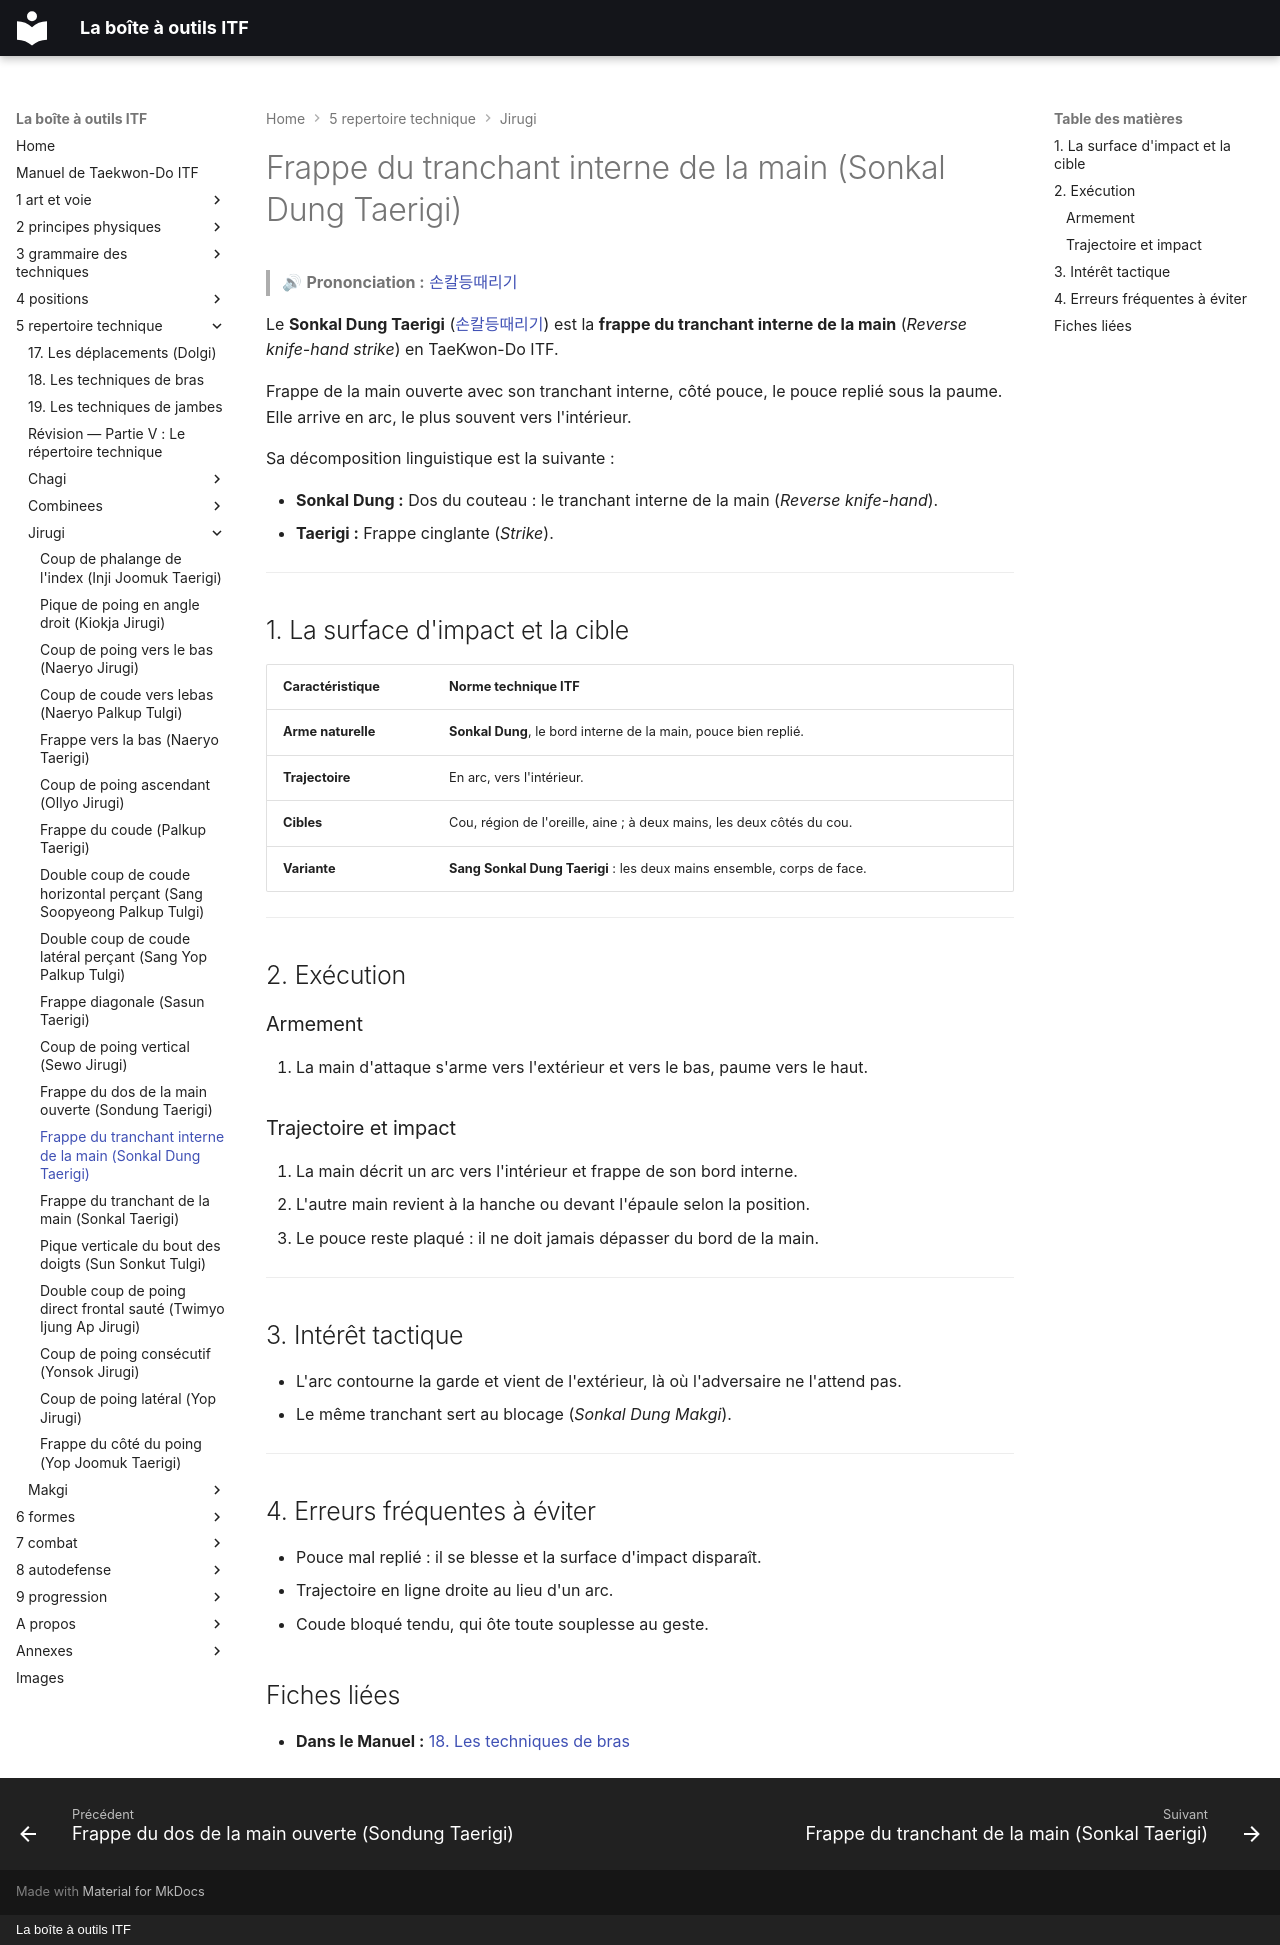

repository: yvmori1/La-boite-outils-ITF · page: 5-repertoire-technique/jirugi/sonkal-dung-taerigi/index.html · generator: mkdocs · copyright: La boîte à outils ITF

# Frappe du tranchant interne de la main (Sonkal Dung Taerigi)

> 🔊 **Prononciation :** [손칼등때리기](../../audio/jirugi/sonkal-dung-taerigi.m4a)

Le **Sonkal Dung Taerigi** ([손칼등때리기](../../audio/grammaire/Sonkal-Dung-Taerigi.m4a)) est la **frappe du tranchant interne de la main** (*Reverse knife-hand strike*) en TaeKwon-Do ITF.

Frappe de la main ouverte avec son tranchant interne, côté pouce, le pouce replié sous la paume. Elle arrive en arc, le plus souvent vers l'intérieur.

Sa décomposition linguistique est la suivante :

* **Sonkal Dung :** Dos du couteau : le tranchant interne de la main (*Reverse knife-hand*).
* **Taerigi :** Frappe cinglante (*Strike*).

---

## 1. La surface d'impact et la cible

| Caractéristique | Norme technique ITF |
| --- | --- |
| **Arme naturelle** | **Sonkal Dung**, le bord interne de la main, pouce bien replié. |
| **Trajectoire** | En arc, vers l'intérieur. |
| **Cibles** | Cou, région de l'oreille, aine ; à deux mains, les deux côtés du cou. |
| **Variante** | **Sang Sonkal Dung Taerigi** : les deux mains ensemble, corps de face. |

---

## 2. Exécution

### Armement

1. La main d'attaque s'arme vers l'extérieur et vers le bas, paume vers le haut.

### Trajectoire et impact

1. La main décrit un arc vers l'intérieur et frappe de son bord interne.
2. L'autre main revient à la hanche ou devant l'épaule selon la position.
3. Le pouce reste plaqué : il ne doit jamais dépasser du bord de la main.

---

## 3. Intérêt tactique

* L'arc contourne la garde et vient de l'extérieur, là où l'adversaire ne l'attend pas.
* Le même tranchant sert au blocage (*Sonkal Dung Makgi*).

---

## 4. Erreurs fréquentes à éviter

* Pouce mal replié : il se blesse et la surface d'impact disparaît.
* Trajectoire en ligne droite au lieu d'un arc.
* Coude bloqué tendu, qui ôte toute souplesse au geste.

<!-- fiches-liees : bloc produit par scripts/generer-voir-aussi.py -->

## Fiches liées

* **Dans le Manuel :** [18. Les techniques de bras](../18-les-techniques-de-bras.md)

<!-- /fiches-liees -->
